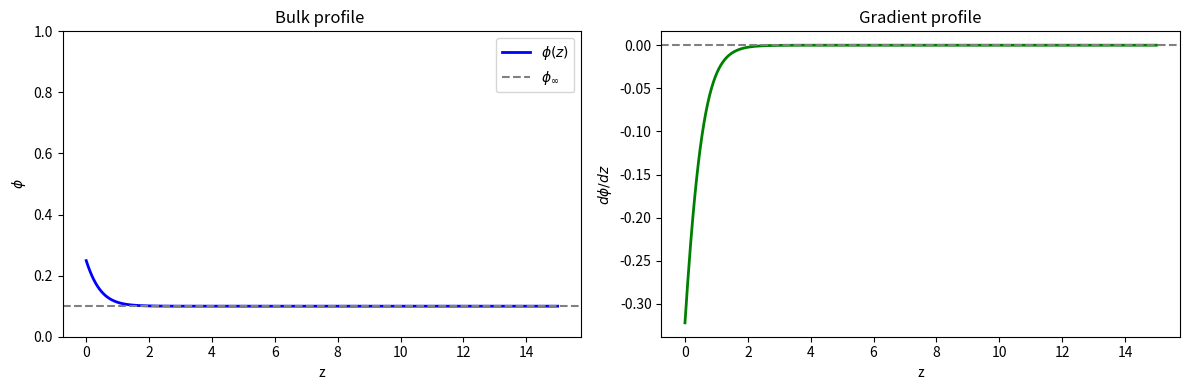

Write the Python code that produced this figure.
"""
BVP solver for bulk-surface equilibrium.

Models a Flory-Huggins bulk with a linear surface adsorption energy
    J(phi) = omega_b * phi
so that dJ/dphi = omega_b (a constant).  There is no membrane degree of freedom.

Governing equation (planar or spherical geometry):
    kappa * [phi'' + (2/r) * phi'] = df_b/dphi - mu_inf / nb

Boundary conditions:
    -kappa * phi'(0) + omega_b = 0    (surface adsorption)
     phi(L)          = phi_inf        (far-field reservoir)

Key numerical features:
1. Regularised logarithms with smooth clipping
2. Continuation methods for parameter sweeps
3. Multiple initial-guess strategies
4. Analytical test cases for validation
"""

import numpy as np
import matplotlib.pyplot as plt
from scipy.integrate import solve_bvp, solve_ivp
from scipy.optimize import brentq
from dataclasses import dataclass
from typing import Tuple, Optional
import warnings


@dataclass
class Parameters:
    """Physical parameters for the bulk-surface system."""

    # Bulk molecule volume relative to solvent
    nb: float = 1.0

    # Bulk Flory-Huggins parameter
    chi_b: float = 0.0

    # Surface adsorption energy: J = omega_b * phi,  dJ/dphi = omega_b
    omega_b: float = -0.0

    # Gradient-squared penalty
    kappa: float = 1.0

    # Far-field (reservoir) volume fraction
    phi_inf: float = 0.06

    # Domain half-length (distance from surface to far-field)
    L: float = 10.0

    # Sphere radius.  R = inf => planar geometry; finite R => spherical.
    # Radial coordinate: r = R + z, z = distance from surface.
    R: float = 3

    # Regularisation floor for log arguments
    eps: float = 1e-10

    # Closed-system mode: conserve the total amount of phi in [0, L]
    # rather than fixing phi(L) = phi_inf.  When True, phi_inf is used
    # only to set the conserved total Phi_tot = phi_inf * integral_of_weight,
    # and the far-field BC is replaced by phi'(L) = 0 plus the integral
    # constraint.  mu_inf becomes an unknown parameter solved for by BVP.
    conserve_volume: bool = False

    # Parallel plate mode: solve the planar problem with two plates
    parallel_plates: bool = False

    @property
    def is_spherical(self) -> bool:
        """True when R is finite (spherical geometry)."""
        return np.isfinite(self.R)


def clip01(x: np.ndarray, eps: float = 1e-10) -> np.ndarray:
    """Hard clip to (eps, 1-eps)."""
    return np.clip(x, eps, 1.0 - eps)


def regularized_log(x: np.ndarray, eps: float = 1e-10) -> np.ndarray:
    """
    Regularized logarithm: extends log(x) smoothly for x < eps.
    Uses Taylor expansion: log(eps) + (x - eps)/eps for x < eps.
    """
    x = np.asarray(x)
    result = np.where(
        x > eps,
        np.log(np.maximum(x, eps)),
        np.log(eps) + (x - eps) / eps
    )
    return result


def fb(phi: np.ndarray, p: Parameters) -> np.ndarray:
    """Flory-Huggins bulk free energy density."""
    phi_c = clip01(phi, p.eps)
    return (1.0/p.nb) * (phi_c * regularized_log(phi_c, p.eps) +
                         (1-phi_c) * regularized_log(1-phi_c, p.eps)) + \
           p.chi_b * phi_c * (1 - phi_c)


def dfb_dphi(phi: np.ndarray, p: Parameters) -> np.ndarray:
    """First derivative of bulk free energy w.r.t. phi."""
    phi_c = clip01(phi, p.eps)
    return (1.0/p.nb) * (regularized_log(phi_c, p.eps) - regularized_log(1-phi_c, p.eps)) + \
           p.chi_b * (1.0 - 2.0*phi_c)


def d2fb_dphi2(phi: np.ndarray, p: Parameters) -> np.ndarray:
    """Second derivative of bulk free energy (for stability analysis)."""
    phi_c = clip01(phi, p.eps)
    return (1.0/p.nb) * (1.0/phi_c + 1.0/(1-phi_c)) - 2.0*p.chi_b


def psi_linear(z: np.ndarray, p: Parameters):
    """Linearized solution to the equilibrium concentration profile"""
    alpha = d2fb_dphi2(p.phi_inf, p)
    h0 = p.omega_b
    lam = np.sqrt(alpha/p.kappa)
    psi = ( - h0 * p.R * np.exp(- lam * z) 
            / ((z + p.R) * p.kappa * (lam + 1 / p.R)))
    dpsi = psi * (- lam - 1 / (z + p.R))
    return psi, dpsi, lam

def excess_free_energy(phi: np.ndarray, dphi: np.ndarray, z: np.ndarray,
                       p: Parameters, mu_ref: float = None) -> float:
    """
    Grand-potential excess over the bulk reservoir at phi_inf:

        DeltaOmega = int_V [ df(phi) + (kappa/2)(dphi/dz)^2 ] dV
                     + omega_b * int_{dV} (phi - phi_inf) dA

        df(phi) = f_b(phi) - f_b(phi_inf) - mu_ref/n_b * (phi - phi_inf)

    With mu_ref = n_b * dfb/dphi(phi_inf), df vanishes (to linear order) at
    phi_inf so the integral converges as L -> infinity.  This is the single
    energy functional used by both the Derjaguin (plate-plate) and additive
    (cylindrical) pair-potential calculations.

    Geometry is dispatched by `p`:
      - Spherical (p.is_spherical): bulk 4*pi*int (R+z)^2 [..] dz,
        surface 4*pi*R^2 * omega_b * (phi(0) - phi_inf).
      - Planar, single plate (R=inf, parallel_plates=False): bulk per-area
        int [..] dz, surface omega_b * (phi(0) - phi_inf) at z=0.
      - Parallel plates (R=inf, parallel_plates=True): bulk per-area
        int_0^L [..] dz, two surfaces omega_b * (phi(0) + phi(L) - 2 phi_inf).
    """
    phi_inf = p.phi_inf
    if mu_ref is None:
        mu_ref = p.nb * dfb_dphi(np.asarray([phi_inf], dtype=float), p)[0]

    df = (fb(phi, p) - fb(np.asarray([phi_inf], dtype=float), p)[0]
          - mu_ref / p.nb * (phi - phi_inf))
    integrand_per_length = df + 0.5 * p.kappa * dphi ** 2

    if p.is_spherical:
        weight = 4.0 * np.pi * (p.R + z) ** 2
        bulk = np.trapezoid(weight * integrand_per_length, z)
        surface = 4.0 * np.pi * p.R ** 2 * p.omega_b * (phi[0] - phi_inf)
    else:
        bulk = np.trapezoid(integrand_per_length, z)
        if p.parallel_plates:
            surface = p.omega_b * ((phi[0] - phi_inf) + (phi[-1] - phi_inf))
        else:
            surface = p.omega_b * (phi[0] - phi_inf)

    return bulk + surface


# Back-compat shim: old callers used `F(phi, dphi, d, p)`.  Delegate to the
# new functional so they get the corrected energy.
def F(phi: np.ndarray, dphi: np.ndarray, z: np.ndarray, p: Parameters) -> float:
    return excess_free_energy(phi, dphi, z, p)

def compute_spinodal(p: Parameters) -> Tuple[float, float]:
    """
    Compute the spinodal boundaries where d2fb/dphi2 = 0.
    For chi_b > 2 (with nb=1), the system can phase separate.
    Returns (phi_low, phi_high) or (None, None) if no spinodal.
    """
    # Spinodal condition: 1/(nb*phi) + 1/(nb*(1-phi)) = 2*chi_b
    # => 1/(phi(1-phi)) = 2*chi_b*nb
    # => phi(1-phi) = 1/(2*chi_b*nb)
    # => phi^2 - phi + 1/(2*chi_b*nb) = 0
    if p.chi_b <= 0:
        return None, None  # No spinodal for non-positive chi
    discriminant = 1 - 2/(p.chi_b * p.nb)
    if discriminant < 0:
        return None, None  # No spinodal - system is stable
    sqrt_d = np.sqrt(discriminant)
    phi_low = 0.5 * (1 - sqrt_d)
    phi_high = 0.5 * (1 + sqrt_d)
    return phi_low, phi_high


def compute_binodal(p: Parameters) -> Tuple[Optional[float], Optional[float]]:
    """
    Compute binodal (coexistence) compositions via common-tangent construction:
        dfb/dphi(phi_a) = dfb/dphi(phi_b)
        fb(phi_b) - fb(phi_a) = (phi_b - phi_a) * dfb/dphi(phi_a)
    Returns (phi_low, phi_high) or (None, None) if no two-phase region exists.
    """
    from scipy.optimize import fsolve

    phi_spin_low, phi_spin_high = compute_spinodal(p)
    if phi_spin_low is None:
        return None, None

    def equations(x):
        phi_a, phi_b = x
        mu_a = dfb_dphi(phi_a, p)
        mu_b = dfb_dphi(phi_b, p)
        return [mu_a - mu_b,
                (fb(phi_b, p) - fb(phi_a, p)) - (phi_b - phi_a) * mu_a]

    x0 = [0.5 * phi_spin_low, 1.0 - 0.5 * (1.0 - phi_spin_high)]
    try:
        x, _, ier, _ = fsolve(equations, x0, full_output=True, xtol=1e-12)
    except Exception:
        return None, None
    if ier != 1:
        return None, None
    phi_a, phi_b = sorted(float(v) for v in x)
    if phi_a <= p.eps or phi_b >= 1.0 - p.eps or (phi_b - phi_a) < 1e-4:
        return None, None
    return phi_a, phi_b


def is_in_spinodal(phi: float, p: Parameters) -> bool:
    """Check if phi is in the spinodal (unstable) region."""
    phi_low, phi_high = compute_spinodal(p)
    if phi_low is None:
        return False
    return phi_low < phi < phi_high


def compute_mu_inf(p: Parameters) -> float:
    """Reservoir chemical potential: mu_inf = nb * dfb/dphi(phi_inf)."""
    return p.nb * dfb_dphi(p.phi_inf, p)


def _integral_weight(z, p: Parameters):
    """Weight w(z) for the conserved-mode integral: 1 planar, (R+z)^2 spherical."""
    if p.is_spherical:
        return (p.R + z) ** 2
    return np.ones_like(z) if hasattr(z, 'shape') else 1.0


def _domain_volume(p: Parameters) -> float:
    """Integral of the geometric weight over [0, L]."""
    if p.is_spherical:
        return ((p.R + p.L) ** 3 - p.R ** 3) / 3.0
    return p.L


def compute_phi_tot(p: Parameters) -> float:
    """Conserved total: phi_inf * integral of weight over the domain."""
    return p.phi_inf * _domain_volume(p)


def make_ode(p: Parameters, mu_inf: float):
    """
    Return the ODE function for scipy.integrate.solve_bvp.

    Open-reservoir mode (p.conserve_volume = False):
        State y = [phi, phi'].  mu_inf is fixed (passed in).

    Conserved mode (p.conserve_volume = True):
        State y = [phi, phi', I] where I' = w(z) * phi.
        mu_inf is an unknown solve_bvp parameter, read from p_param[0].
        The mu_inf argument is used only as a seed.

    Planar (R = inf):
        kappa * phi'' = dfb/dphi - mu_inf / nb

    Spherical (finite R), with r = R + z:
        kappa * (phi'' + (2/r) * phi') = dfb/dphi - mu_inf / nb
    """
    if p.conserve_volume:
        def ode(z, y, p_param):
            phi  = y[0]
            dphi = y[1]
            mu   = p_param[0]
            driving = dfb_dphi(phi, p) - mu / p.nb
            if p.is_spherical:
                r     = p.R + z
                ddphi = driving / p.kappa - 2.0 * dphi / r
                w     = r * r
            else:
                ddphi = driving / p.kappa
                w     = np.ones_like(z)
            return np.vstack((dphi, ddphi, w * phi))
        return ode

    def ode(z, y):
        phi  = y[0]
        dphi = y[1]
        driving = dfb_dphi(phi, p) - mu_inf / p.nb
        if p.is_spherical:
            r     = p.R + z
            ddphi = driving / p.kappa - 2.0 * dphi / r
        else:
            ddphi = driving / p.kappa
        return np.vstack((dphi, ddphi))

    return ode


def make_bc(p: Parameters):
    """
    Return the boundary-condition function for scipy.integrate.solve_bvp.

    Open-reservoir mode:
        BC[0]: -kappa * phi'(0) + omega_b = 0   (surface)
        BC[1]:  phi(L) = phi_inf                (far-field reservoir)

    Conserved mode (p.conserve_volume = True):
        BC[0]: -kappa * phi'(0) + omega_b = 0   (surface)
        BC[1]:  phi'(L) = 0                     (no flux at outer boundary)
        BC[2]:  I(0) = 0                        (integral starts at zero)
        BC[3]:  I(L) = Phi_tot                  (volume conservation)
    """
    if p.conserve_volume:
        phi_tot = compute_phi_tot(p)

        if not p.is_spherical and p.parallel_plates:
            def bc(ya, yb, p_param):
                return np.array([
                    -p.kappa * ya[1] + p.omega_b,
                    -p.kappa * yb[1] - p.omega_b,
                    ya[2],
                    yb[2] - phi_tot,
                ])
            return bc

        def bc(ya, yb, p_param):
            return np.array([
                -p.kappa * ya[1] + p.omega_b,
                yb[1],
                ya[2],
                yb[2] - phi_tot,
            ])
        return bc
    
    if not p.is_spherical and p.parallel_plates:
        # Open-reservoir parallel plates: surface BC on both plates.
        # mu_inf is fixed (computed from phi_inf and passed via the ODE),
        # so phi(0), phi(L) emerge from the solver.  No free parameter.
        def bc(ya, yb):
            return np.array([
                -p.kappa * ya[1] + p.omega_b,
                +p.kappa * yb[1] + p.omega_b,
            ])
        return bc

    def bc(ya, yb):
        dphi0 = ya[1]
        return np.array([
            -p.kappa * dphi0 + p.omega_b + 2e-2 * regularized_log(ya[0]/(1-ya[0])),
            yb[0] - p.phi_inf,
        ])

    return bc


def generate_initial_guess(
    p: Parameters, strategy: str = 'exponential'
) -> Tuple[np.ndarray, np.ndarray]:
    """
    Build an initial guess (z, y_guess) where y_guess = [phi, phi'].

    Strategies: 'exponential', 'depleted', 'uniform', 'high_enrichment', 'tanh'.
    """
    z = np.linspace(0.0, p.L, 400)

    phi_spin_low, phi_spin_high = compute_spinodal(p)

    # Characteristic decay length at phi_inf
    d2fb = d2fb_dphi2(p.phi_inf, p)
    ell  = np.sqrt(p.kappa / d2fb) if d2fb > 0.1 else np.sqrt(p.kappa * p.nb / 0.1)
    ell  = min(ell, p.L / 2.0)

    if strategy == 'exponential':
        if phi_spin_low is not None and p.phi_inf < phi_spin_low:
            phi0_g = min(0.8, p.phi_inf + 0.15)
        else:
            phi0_g = min(0.95, max(0.05, p.phi_inf + 0.1))
        phi_g  = p.phi_inf + (phi0_g - p.phi_inf) * np.exp(-z / ell)
        dphi_g = -(phi0_g - p.phi_inf) / ell * np.exp(-z / ell)

    elif strategy == 'depleted':
        phi0_g = max(0.02, p.phi_inf - 0.03)
        phi_g  = p.phi_inf + (phi0_g - p.phi_inf) * np.exp(-z / ell)
        dphi_g = -(phi0_g - p.phi_inf) / ell * np.exp(-z / ell)

    elif strategy == 'uniform':
        phi_g  = np.full_like(z, p.phi_inf)
        dphi_g = np.zeros_like(z)

    elif strategy == 'high_enrichment':
        phi0_g = min(0.95, phi_spin_high + 0.1) if phi_spin_high is not None else 0.7
        phi_g  = p.phi_inf + (phi0_g - p.phi_inf) * np.exp(-z / ell)
        dphi_g = -(phi0_g - p.phi_inf) / ell * np.exp(-z / ell)

    elif strategy == 'tanh':
        z0     = p.L / 4.0
        width  = np.sqrt(p.kappa / max(0.1, p.chi_b))
        phi_hi = min(0.9, p.phi_inf + 0.3)
        phi_g  = p.phi_inf + (phi_hi - p.phi_inf) * 0.5 * (1.0 - np.tanh((z - z0) / width))
        dphi_g = np.gradient(phi_g, z)

    else:
        raise ValueError(f"Unknown strategy: {strategy}")

    if p.conserve_volume:
        from scipy.integrate import cumulative_trapezoid
        w_g = _integral_weight(z, p)
        I_g = cumulative_trapezoid(w_g * phi_g, z, initial=0.0)
        return z, np.vstack((phi_g, dphi_g, I_g))

    return z, np.vstack((phi_g, dphi_g))


def solve_bvp_robust(
    p: Parameters, verbose: bool = True, tol: float = 1e-6
) -> Optional[object]:
    """
    Robust BVP solver.  Tries several initial-guess strategies and tolerances.
    Returns the first physically valid (phi in (0,1)) converged solution.
    """
    mu_inf = compute_mu_inf(p)
    ode    = make_ode(p, mu_inf)
    bc     = make_bc(p)

    phi_spin_low, phi_spin_high = compute_spinodal(p)
    if phi_spin_low is not None and verbose:
        print(f"Note: Spinodal region at phi in ({phi_spin_low:.3f}, {phi_spin_high:.3f})")
        if phi_spin_low < p.phi_inf < phi_spin_high:
            print("WARNING: phi_inf is in the spinodal region — system is unstable!")

    best_sol      = None
    best_residual = float('inf')
    strategies = ['exponential', 'high_enrichment', 'depleted', 'tanh', 'uniform']
    # strategies = ['exponential']

    for strategy in strategies:
        try:
            z, y_guess = generate_initial_guess(p, strategy)
            y_guess[0] = clip01(y_guess[0], p.eps)

            for current_tol in [tol, tol * 10, tol * 100]:
                try:
                    kwargs = dict(tol=current_tol, max_nodes=100000, verbose=0)
                    if p.conserve_volume:
                        kwargs['p'] = [mu_inf]
                    sol = solve_bvp(ode, bc, z, y_guess, **kwargs)
                    if sol.success:
                        phi_min = np.min(sol.y[0])
                        phi_max = np.max(sol.y[0])
                        if phi_min > 0 and phi_max < 1:
                            residual = (
                                np.max(np.abs(sol.rms_residuals))
                                if hasattr(sol, 'rms_residuals') else 0.0
                            )
                            if residual < best_residual:
                                best_sol      = sol
                                best_residual = residual
                            if verbose:
                                print(
                                    f"Converged with strategy '{strategy}'"
                                    f" (tol={current_tol:.0e})"
                                )
                                print(f"  phi(0) = {sol.y[0, 0]:.6f}")
                            return sol
                except Exception:
                    continue

        except Exception as e:
            if verbose:
                print(f"Strategy '{strategy}' failed: {e}")
            continue

    if best_sol is not None:
        return best_sol
    if verbose:
        print("All strategies failed")
    return None


def solve_with_continuation(
    p_start: Parameters,
    p_end: Parameters,
    n_steps: int = 10,
    verbose: bool = True,
    adaptive: bool = True,
) -> Optional[object]:
    """
    Solve via parameter continuation from p_start to p_end.
    Useful for reaching difficult parameter regimes.

    Args:
        adaptive: If True, halve the step size on failure and retry.
    """

    def interp_params(t: float) -> Parameters:
        if np.isinf(p_start.R) and np.isinf(p_end.R):
            R_interp = float('inf')
        elif np.isinf(p_start.R):
            R_interp = p_end.R
        elif np.isinf(p_end.R):
            R_interp = p_start.R
        else:
            R_interp = p_start.R + t * (p_end.R - p_start.R)
        return Parameters(
            nb      = p_start.nb      + t * (p_end.nb      - p_start.nb),
            chi_b   = p_start.chi_b   + t * (p_end.chi_b   - p_start.chi_b),
            omega_b = p_start.omega_b + t * (p_end.omega_b - p_start.omega_b),
            kappa   = p_start.kappa   + t * (p_end.kappa   - p_start.kappa),
            phi_inf = p_start.phi_inf + t * (p_end.phi_inf - p_start.phi_inf),
            L       = p_start.L       + t * (p_end.L       - p_start.L),
            R       = R_interp,
            eps     = p_start.eps,
            conserve_volume = p_start.conserve_volume,
        )

    def try_step(sol, t_current, t_target, tol=1e-5):
        p_c    = interp_params(t_target)
        mu_inf = compute_mu_inf(p_c)
        ode    = make_ode(p_c, mu_inf)
        bc     = make_bc(p_c)

        z_new  = np.linspace(0.0, p_c.L, 500)
        p_prev = interp_params(t_current)
        scale  = p_prev.L / p_c.L if t_current > 0 else 1.0
        y_new  = sol.sol(np.minimum(z_new * scale, p_prev.L * 0.999))
        y_new[0] = clip01(y_new[0], p_c.eps)

        for tol_try in [tol, tol * 10, tol * 100]:
            try:
                kwargs = dict(tol=tol_try, max_nodes=50000, verbose=0)
                if p_c.conserve_volume:
                    mu_prev = sol.p[0] if getattr(sol, 'p', None) is not None else mu_inf
                    kwargs['p'] = [mu_prev]
                sol_new = solve_bvp(ode, bc, z_new, y_new, **kwargs)
                if sol_new.success and np.min(sol_new.y[0]) > 0 and np.max(sol_new.y[0]) < 1:
                    return sol_new
            except Exception:
                continue
        return None

    # Initialise at t = 0
    sol = solve_bvp_robust(interp_params(0), verbose=False, tol=1e-5)
    if sol is None:
        if verbose:
            print("Failed to solve at starting point")
        return None
    if verbose:
        print(f"Step t=0.000: phi(0) = {sol.y[0, 0]:.6f}")

    t_current = 0.0
    dt_base   = 1.0 / n_steps
    dt        = dt_base
    dt_min    = dt_base / 100

    while t_current < 1.0 - 1e-10:
        t_target = min(t_current + dt, 1.0)
        sol_new  = try_step(sol, t_current, t_target)

        if sol_new is not None:
            sol       = sol_new
            t_current = t_target
            if verbose:
                print(f"Step t={t_current:.3f}: phi(0) = {sol.y[0, 0]:.6f}")
            if adaptive and dt < dt_base:
                dt = min(dt * 1.5, dt_base)
        else:
            if adaptive and dt > dt_min:
                dt = dt / 2.0
                if verbose:
                    print(f"  Refining step size to dt={dt:.4f}")
            else:
                if verbose:
                    print(f"Continuation failed at t={t_current:.3f}")
                break

    if t_current >= 1.0 - 1e-6:
        return sol
    if verbose:
        print(f"Continuation incomplete: reached t={t_current:.3f}")
    return None


def solve_shooting(p: Parameters, verbose: bool = True) -> Optional[object]:
    """
    Shooting method.

    Because J = omega_b * phi is linear, the surface BC pins phi'(0) exactly:
        phi'(0) = omega_b / kappa   (independent of phi(0))

    Finding the correct phi(0) is therefore a 1-D root-finding problem:
    shoot from (phi0, omega_b/kappa) and match phi(L) = phi_inf.

    Not implemented in conserved-volume mode (use solve_bvp_robust).
    """
    if p.conserve_volume:
        if verbose:
            print("Shooting not supported with conserve_volume=True")
        return None
    mu_inf = compute_mu_inf(p)
    dphi0  = p.omega_b / p.kappa   # fixed by surface BC

    def phi_at_L(phi0: float) -> float:
        phi0_c = float(clip01(np.array([phi0]), p.eps)[0])

        def ode_ivp(z, y):
            ddphi = (dfb_dphi(y[0], p) - mu_inf / p.nb) / p.kappa
            return [y[1], ddphi]

        try:
            sol = solve_ivp(
                ode_ivp, [0.0, p.L], [phi0_c, dphi0],
                method='RK45', max_step=p.L / 100,
                t_eval=[p.L], rtol=1e-9, atol=1e-11,
            )
            return float(sol.y[0, -1]) if sol.success else np.nan
        except Exception:
            return np.nan

    # Scan phi0 in (0, 1) to locate sign changes in phi(L) - phi_inf
    phi0_grid = np.linspace(0.01, 0.99, 200)
    residuals  = np.array([phi_at_L(v) - p.phi_inf for v in phi0_grid])

    brackets = [
        (phi0_grid[i], phi0_grid[i + 1])
        for i in range(len(residuals) - 1)
        if np.isfinite(residuals[i]) and np.isfinite(residuals[i + 1])
        and residuals[i] * residuals[i + 1] < 0
    ]

    best_phi0     = None
    best_residual = float('inf')

    for a, b in brackets:
        try:
            phi0_sol = brentq(lambda v: phi_at_L(v) - p.phi_inf, a, b, xtol=1e-12)
            res = abs(phi_at_L(phi0_sol) - p.phi_inf)
            if res < best_residual:
                best_phi0     = phi0_sol
                best_residual = res
        except Exception:
            continue

    if best_phi0 is None or best_residual > 1e-6:
        if verbose:
            print("Shooting method failed")
        return None

    phi0 = float(clip01(np.array([best_phi0]), p.eps)[0])
    if verbose:
        print(f"Shooting converged: phi(0) = {phi0:.6f}, |residual| = {best_residual:.2e}")

    # Build a solution object compatible with solve_bvp output
    class ShootingSolution:
        success = True

        def __init__(self):
            def ode_ivp(z, y):
                ddphi = (dfb_dphi(y[0], p) - mu_inf / p.nb) / p.kappa
                return [y[1], ddphi]

            z_eval   = np.linspace(0.0, p.L, 400)
            ivp_sol  = solve_ivp(
                ode_ivp, [0.0, p.L], [phi0, dphi0],
                method='RK45', max_step=p.L / 100,
                t_eval=z_eval, rtol=1e-9, atol=1e-11,
            )
            self.x = ivp_sol.t
            self.y = ivp_sol.y          # shape (2, 400)

        def sol(self, z):               # mimic solve_bvp's .sol interpolant
            return np.array([
                np.interp(z, self.x, self.y[0]),
                np.interp(z, self.x, self.y[1]),
            ])

    return ShootingSolution()


def solve_auto(p: Parameters, verbose: bool = True) -> Optional[object]:
    """
    Try solvers in order: BVP -> shooting -> continuation from easy params.
    Returns the first solution found, or None.
    """
    sol = solve_bvp_robust(p, verbose=verbose)
    if sol is not None:
        return sol

    if verbose:
        print("Trying shooting method...")
    sol = solve_shooting(p, verbose=verbose)
    if sol is not None:
        return sol

    if verbose:
        print("Trying continuation method...")
    p_easy = Parameters(
        nb      = p.nb,
        chi_b   = min(p.chi_b, 1.5),
        omega_b = p.omega_b * 0.1,
        kappa   = p.kappa,
        phi_inf = p.phi_inf,
        L       = p.L,
        R       = p.R,
        eps     = p.eps,
        conserve_volume = p.conserve_volume,
    )
    sol = solve_with_continuation(p_easy, p, n_steps=20, verbose=verbose)
    if sol is not None:
        return sol

    if verbose:
        print("Trying continuation with more steps...")
    return solve_with_continuation(p_easy, p, n_steps=50, verbose=False)


# ============================================================
# TEST CASES
# ============================================================


def test_uniform_solution():
    """
    TEST 1: omega_b = 0.

    The surface BC becomes phi'(0) = 0.  In the stable single-phase regime
    the unique solution satisfying both BCs is phi(z) = phi_inf.
    """
    print("\n" + "=" * 60)
    print("TEST 1: Uniform solution (omega_b = 0)")
    print("=" * 60)
    
    p = Parameters(
        chi_b   = 2.0,   # at the critical value for nb=1, still single-phase
        omega_b = 0.0,
        phi_inf = 0.3,
        kappa   = 1.0,
        L       = 10.0,
    )

    sol = solve_bvp_robust(p, verbose=True)
    if sol is None or not sol.success:
        print("  SOLVER FAILED ✗")
        return False

    z_fine  = np.linspace(0.0, p.L, 200)
    phi     = sol.sol(z_fine)[0]
    phi_std = np.std(phi)
    phi_err = abs(np.mean(phi) - p.phi_inf)

    print(f"  Expected phi = {p.phi_inf:.6f}")
    print(f"  Mean phi     = {np.mean(phi):.6f}")
    print(f"  Std phi      = {phi_std:.2e}")

    passed = phi_std < 1e-4 and phi_err < 1e-3
    print("  TEST PASSED ✓" if passed else "  TEST FAILED ✗")
    return passed


def test_analytical_surface_enrichment():
    """
    TEST 2: Linearised analytical prediction for weak adsorption.

    For chi_b = 0, nb = 1, the ODE linearises around phi_inf to
        u'' = u / ell^2,    ell = sqrt(kappa * phi_inf * (1 - phi_inf))
    with BCs
        u'(0) = omega_b / kappa    (= dphi0, fixed by surface BC)
        u(L)  = 0

    For L >> ell the exact solution collapses to
        u(z) = -omega_b * ell / kappa * exp(-z / ell)
    giving
        phi(0) = phi_inf  -  omega_b * ell / kappa.

    The nonlinear correction is O(omega_b^2).  We use omega_b = -0.05
    (weak, attractive) and verify the numerical phi(0) matches to within
    10 * omega_b^2.
    """
    print("\n" + "=" * 60)
    print("TEST 2: Analytical surface enrichment (chi_b=0, linearised)")
    print("=" * 60)

    phi_inf = 0.3
    omega_b = -0.05   # weak attractive coupling
    kappa   = 1.0
    L       = 30.0    # L >> ell so large-L approximation is accurate

    p = Parameters(
        chi_b   = 0.0,
        omega_b = omega_b,
        phi_inf = phi_inf,
        kappa   = kappa,
        L       = L,
    )

    # Analytical prediction: phi(0) = phi_inf - omega_b * ell / kappa
    ell         = np.sqrt(kappa * phi_inf * (1.0 - phi_inf))
    phi0_theory = phi_inf - omega_b * ell / kappa

    print(f"  ell               = {ell:.4f}")
    print(f"  Analytical phi(0) = {phi0_theory:.6f}")

    sol = solve_bvp_robust(p, verbose=False)
    if sol is None or not sol.success:
        sol = solve_shooting(p, verbose=False)
    if sol is None or not sol.success:
        print("  SOLVER FAILED ✗")
        return False

    phi0_num = float(sol.sol(np.array([0.0]))[0, 0])
    err      = abs(phi0_num - phi0_theory)
    print(f"  Numerical  phi(0) = {phi0_num:.6f}")
    print(f"  Discrepancy       = {err:.2e}  (expected O(omega_b^2) ~ {omega_b**2:.2e})")

    passed = err < 10.0 * omega_b ** 2
    print("  TEST PASSED ✓" if passed else "  TEST FAILED ✗")
    return passed


def test_residual_check():
    """
    TEST 3: Verify the solved profile satisfies the ODE and both BCs.

    Checks:
      - Interior ODE: kappa * phi''(z) = dfb/dphi - mu_inf/nb
      - Surface BC:   -kappa * phi'(0) + omega_b = 0
      - Far-field BC:  phi(L) = phi_inf
    """
    print("\n" + "=" * 60)
    print("TEST 3: Residual check")
    print("=" * 60)

    p = Parameters(
        chi_b   = 2.5,
        omega_b = -0.2,
        phi_inf = 0.1,
        kappa   = 1.0,
        L       = 10.0,
    )

    sol = solve_auto(p, verbose=False)
    if sol is None or not sol.success:
        print("  SOLVER FAILED ✗")
        return False

    mu_inf = compute_mu_inf(p)

    # Interior ODE residual via centred finite differences
    z_test    = np.linspace(0.02 * p.L, 0.98 * p.L, 100)
    h         = 0.05
    phi_c,  _      = sol.sol(z_test)
    _,      dphi_p = sol.sol(z_test + h)
    _,      dphi_m = sol.sol(z_test - h)
    ddphi          = (dphi_p - dphi_m) / (2.0 * h)
    ode_res        = np.max(np.abs(p.kappa * ddphi - (dfb_dphi(phi_c, p) - mu_inf / p.nb)))

    # Boundary conditions
    phi0, dphi0 = sol.sol(np.array([0.0]))[:, 0]
    phiL        = sol.sol(np.array([p.L]))[0, 0]
    bc_surf     = abs(-p.kappa * dphi0 + p.omega_b)
    bc_far      = abs(phiL - p.phi_inf)

    print(f"  Max ODE residual:    {ode_res:.2e}")
    print(f"  Surface BC residual: {bc_surf:.2e}")
    print(f"  Far-field residual:  {bc_far:.2e}")

    tol    = 1e-4
    passed = ode_res < tol and bc_surf < tol and bc_far < tol
    print("  TEST PASSED ✓" if passed else "  TEST FAILED ✗")
    return passed


def test_ideal_solution():
    """
    TEST 4: chi_b = 0, omega_b = 0 (ideal, non-interacting).

    The bulk is ideal and the surface is inert.  The only solution
    satisfying phi'(0) = 0 and phi(L) = phi_inf is phi(z) = phi_inf.
    """
    print("\n" + "=" * 60)
    print("TEST 4: Ideal solution (chi_b=0, omega_b=0)")
    print("=" * 60)

    p = Parameters(
        chi_b   = 0.0,
        omega_b = 0.0,
        phi_inf = 0.2,
        kappa   = 1.0,
        L       = 10.0,
    )

    sol = solve_bvp_robust(p, verbose=True)
    if sol is None or not sol.success:
        print("  SOLVER FAILED ✗")
        return False

    z_fine = np.linspace(0.0, p.L, 200)
    phi    = sol.sol(z_fine)[0]
    err    = np.max(np.abs(phi - p.phi_inf))

    print(f"  Max deviation from phi_inf: {err:.2e}")
    passed = err < 1e-4
    print("  TEST PASSED ✓" if passed else "  TEST FAILED ✗")
    return passed


def test_domain_independence():
    """
    TEST 5: Near-surface profile is independent of L (for large L).

    Solve with L = 10 and L = 20 and compare phi(z) for z in [0, 3].
    The profiles should agree to within 1%.
    """
    print("\n" + "=" * 60)
    print("TEST 5: Domain independence (L=10 vs L=20)")
    print("=" * 60)

    base = dict(chi_b=2.5, omega_b=-0.2, phi_inf=0.1, kappa=1.0)
    p1   = Parameters(L=10.0, **base)
    p2   = Parameters(L=20.0, **base)

    sol1 = solve_auto(p1, verbose=False)
    sol2 = solve_auto(p2, verbose=False)

    if sol1 is None or sol2 is None or not sol1.success or not sol2.success:
        print("  SOLVER FAILED ✗")
        return False

    z_compare = np.linspace(0.0, 3.0, 50)
    phi1      = sol1.sol(z_compare)[0]
    phi2      = sol2.sol(z_compare)[0]
    diff      = np.max(np.abs(phi1 - phi2))

    print(f"  L=10: phi(0) = {sol1.y[0, 0]:.6f}")
    print(f"  L=20: phi(0) = {sol2.y[0, 0]:.6f}")
    print(f"  Max difference near surface: {diff:.2e}")

    passed = diff < 0.01
    print("  TEST PASSED ✓" if passed else "  TEST FAILED ✗")
    return passed


def test_kappa_scaling():
    """
    TEST 6: Interface width scales as sqrt(kappa).

    The characteristic length ell ~ sqrt(kappa / d2fb/dphi2(phi_inf)).
    Compare kappa=1 vs kappa=4; expect width ratio ~ sqrt(4) = 2.
    """
    print("\n" + "=" * 60)
    print("TEST 6: Kappa scaling of interface width")
    print("=" * 60)

    base = dict(chi_b=1.5, omega_b=-0.3, phi_inf=0.3, L=30.0)
    p1   = Parameters(kappa=1.0, **base)
    p2   = Parameters(kappa=4.0, **base)

    sol1 = solve_auto(p1, verbose=False)
    sol2 = solve_auto(p2, verbose=False)

    if sol1 is None or sol2 is None or not sol1.success or not sol2.success:
        print("  SOLVER FAILED ✗")
        return False

    def estimate_width(sol, p):
        z      = np.linspace(0.0, p.L, 1000)
        phi, _ = sol.sol(z)
        delta  = abs(phi[0] - p.phi_inf)
        if delta < 1e-3:
            return 1.0
        return np.trapz(np.abs(phi - p.phi_inf), z) / delta

    w1       = estimate_width(sol1, p1)
    w2       = estimate_width(sol2, p2)
    ratio    = w2 / w1
    expected = np.sqrt(4.0)

    print(f"  kappa=1: width ~ {w1:.3f}")
    print(f"  kappa=4: width ~ {w2:.3f}")
    print(f"  Width ratio: {ratio:.3f}  (expected sqrt(4) = {expected:.3f})")

    passed = abs(ratio - expected) < 0.5
    print("  TEST PASSED ✓" if passed else "  TEST FAILED ✗")
    return passed


def test_spherical_geometry():
    """
    TEST 7: Spherical geometry.

    Checks:
    1. Spherical solution converges.
    2. Very large R approaches the planar solution with O(L/R) error.
    3. Finite R = 5 differs noticeably from planar (curvature effect).
    4. ODE residual for the spherical Laplacian is small.
    """
    print("\n" + "=" * 60)
    print("TEST 7: Spherical geometry")
    print("=" * 60)

    base = dict(chi_b=1.5, omega_b=-0.2, phi_inf=0.2, kappa=1.0, L=15.0)
    p_planar    = Parameters(R=float('inf'), **base)
    p_spherical = Parameters(R=5.0,          **base)
    p_large_R   = Parameters(R=1000.0,       **base)

    sol_planar    = solve_auto(p_planar,    verbose=False)
    sol_spherical = solve_auto(p_spherical, verbose=False)
    sol_large_R   = solve_auto(p_large_R,   verbose=False)

    if any(s is None or not s.success for s in [sol_planar, sol_spherical, sol_large_R]):
        print("  SOLVER FAILED ✗")
        return False

    z = np.linspace(0.0, 15.0, 100)
    phi_planar,    _ = sol_planar.sol(z)
    phi_spherical, _ = sol_spherical.sol(z)
    phi_large_R,   _ = sol_large_R.sol(z)

    print(f"  Planar    (R=inf):  phi(0) = {phi_planar[0]:.4f}")
    print(f"  Spherical (R=5):    phi(0) = {phi_spherical[0]:.4f}")
    print(f"  Large R   (R=1000): phi(0) = {phi_large_R[0]:.4f}")

    diff_large_R   = np.max(np.abs(phi_large_R   - phi_planar))
    diff_spherical = np.max(np.abs(phi_spherical - phi_planar))
    print(f"  |planar - large_R|_max    = {diff_large_R:.6f}"
          f"  (expected O({p_large_R.L / p_large_R.R:.4f}))")
    print(f"  |planar - spherical|_max  = {diff_spherical:.6f}")

    if diff_large_R > 0.05:
        print("  FAILED: Large-R solution does not approach planar ✗")
        return False
    if diff_spherical < 0.005:
        print("  FAILED: Spherical should differ visibly from planar ✗")
        return False

    # ODE residual for the spherical Laplacian (finite-difference check)
    p   = p_spherical
    sol = sol_spherical
    z_t       = np.linspace(0.02 * p.L, 0.98 * p.L, 100)
    phi_t, dphi_t = sol.sol(z_t)
    mu_inf    = compute_mu_inf(p)
    driving   = dfb_dphi(phi_t, p) - mu_inf / p.nb
    dz        = z_t[1] - z_t[0]
    ddphi_fd  = np.gradient(np.gradient(phi_t, dz), dz)
    r         = p.R + z_t
    lap       = ddphi_fd + 2.0 * dphi_t / r
    ode_res   = np.max(np.abs(p.kappa * lap[5:-5] - driving[5:-5]))
    print(f"  Max spherical ODE residual (FD): {ode_res:.2e}")

    if ode_res > 0.1:
        print("  FAILED: Spherical ODE residual too large ✗")
        return False

    print("  TEST PASSED ✓")
    return True


def test_conserve_volume_ideal():
    """
    TEST 8: Conserved mode in the ideal/inert limit.

    With omega_b = 0, chi_b = 0 and conserve_volume = True the unique
    solution is phi(z) = phi_inf, and the recovered mu_inf matches
    nb * dfb/dphi(phi_inf).
    """
    print("\n" + "=" * 60)
    print("TEST 8: Conserved mode, ideal limit")
    print("=" * 60)

    p = Parameters(
        chi_b = 0.0, omega_b = 0.0, phi_inf = 0.2,
        kappa = 1.0, L = 10.0, R = float('inf'),
        conserve_volume = True,
    )
    sol = solve_bvp_robust(p, verbose=False)
    if sol is None or not sol.success:
        print("  SOLVER FAILED ✗")
        return False

    z = np.linspace(0.0, p.L, 200)
    phi = sol.sol(z)[0]
    mu_recovered = sol.p[0]
    mu_expected  = p.nb * dfb_dphi(p.phi_inf, p)

    err_phi = np.max(np.abs(phi - p.phi_inf))
    err_mu  = abs(mu_recovered - mu_expected)
    print(f"  Max |phi - phi_inf|: {err_phi:.2e}")
    print(f"  mu_inf recovered = {mu_recovered:.6f}, expected {mu_expected:.6f}")

    passed = err_phi < 1e-4 and err_mu < 1e-4
    print("  TEST PASSED ✓" if passed else "  TEST FAILED ✗")
    return passed


def test_conserve_volume_mass():
    """
    TEST 9: Mass conservation under attractive surface.

    Strong attractive omega_b enriches the surface and depletes the bulk.
    The integral ∫₀ᴸ w(z) phi(z) dz must equal Phi_tot = phi_inf * domain_volume.
    """
    print("\n" + "=" * 60)
    print("TEST 9: Conserved mode, mass conservation (planar)")
    print("=" * 60)

    p = Parameters(
        chi_b = 1.5, omega_b = -0.3, phi_inf = 0.1,
        kappa = 1.0, L = 15.0, R = float('inf'),
        conserve_volume = True,
    )
    sol = solve_bvp_robust(p, verbose=False)
    if sol is None or not sol.success:
        print("  SOLVER FAILED ✗")
        return False

    z = np.linspace(0.0, p.L, 4000)
    phi = sol.sol(z)[0]
    w = _integral_weight(z, p)
    integral = np.trapz(w * phi, z)
    phi_tot  = compute_phi_tot(p)
    phiL     = float(sol.sol(np.array([p.L]))[0, 0])

    err = abs(integral - phi_tot) / abs(phi_tot)
    print(f"  ∫ w·phi dz = {integral:.6f}")
    print(f"  Phi_tot    = {phi_tot:.6f}")
    print(f"  Relative error: {err:.2e}")
    print(f"  phi(0) = {sol.y[0, 0]:.4f}, phi(L) = {phiL:.4f} "
          f"(should be < phi_inf={p.phi_inf})")

    passed = err < 1e-4 and sol.y[0, 0] > p.phi_inf and phiL < p.phi_inf
    print("  TEST PASSED ✓" if passed else "  TEST FAILED ✗")
    return passed


def run_all_tests():
    """Run all test cases and print a summary."""
    print("\n" + "=" * 60)
    print("RUNNING ALL TESTS")
    print("=" * 60)

    tests = [
        ("Uniform solution (omega_b=0)",               test_uniform_solution),
        ("Analytical surface enrichment (linearised)", test_analytical_surface_enrichment),
        ("Residual check",                             test_residual_check),
        ("Ideal solution (chi_b=0, omega_b=0)",        test_ideal_solution),
        ("Domain independence",                        test_domain_independence),
        ("Kappa scaling",                              test_kappa_scaling),
        ("Spherical geometry",                         test_spherical_geometry),
        ("Conserved mode, ideal limit",                test_conserve_volume_ideal),
        ("Conserved mode, mass conservation",          test_conserve_volume_mass),
    ]

    results = [(name, fn()) for name, fn in tests]

    print("\n" + "=" * 60)
    print("TEST SUMMARY")
    print("=" * 60)
    passed = 0
    for name, ok in results:
        print(f"  {'✓' if ok else '✗'} {name}")
        passed += ok
    print(f"\nTotal: {passed}/{len(results)} tests passed")
    return passed == len(results)


# ============================================================
# PLOTTING UTILITIES
# ============================================================

def plot_solution(sol, p: Parameters, title: str = ""):
    """Plot phi(z) and phi'(z) profiles."""
    if sol is None or not sol.success:
        print("No valid solution to plot")
        return

    z_fine          = np.linspace(0.0, p.L, 500)
    phi_fine, dphi_fine = sol.sol(z_fine)

    fig, axes = plt.subplots(1, 2, figsize=(12, 4))

    axes[0].plot(z_fine, phi_fine, 'b-', linewidth=2, label=r'$\phi(z)$')
    axes[0].axhline(p.phi_inf, linestyle='--', color='gray', label=r'$\phi_\infty$')
    axes[0].set_xlabel("z")
    axes[0].set_ylabel(r"$\phi$")
    axes[0].set_ylim((0.0, 1.0))
    axes[0].legend()
    axes[0].set_title(f"Bulk profile {title}")

    axes[1].plot(z_fine, dphi_fine, 'g-', linewidth=2)
    axes[1].axhline(0.0, linestyle='--', color='gray')
    axes[1].set_xlabel("z")
    axes[1].set_ylabel(r"$d\phi/dz$")
    axes[1].set_title("Gradient profile")

    plt.tight_layout()
    plt.show()


def plot_phase_diagram(p: Parameters):
    """Plot bulk free energy and its first two derivatives."""
    phi = np.linspace(0.01, 0.99, 200)

    fig, axes = plt.subplots(1, 3, figsize=(15, 4))

    axes[0].plot(phi, fb(phi, p), 'b-', linewidth=2)
    axes[0].set_xlabel(r'$\phi$')
    axes[0].set_ylabel(r'$f_b(\phi)$')
    axes[0].set_title('Bulk free energy')

    df = dfb_dphi(phi, p)
    axes[1].plot(phi, df, 'g-', linewidth=2)
    axes[1].axhline(compute_mu_inf(p) / p.nb, linestyle='--', color='red',
                    label=r'$\mu_\infty/\nu_b$')
    axes[1].set_xlabel(r'$\phi$')
    axes[1].set_ylabel(r'$df_b/d\phi$')
    axes[1].set_title('Chemical potential')
    axes[1].legend()

    d2f = d2fb_dphi2(phi, p)
    axes[2].plot(phi, d2f, 'r-', linewidth=2)
    axes[2].axhline(0.0, linestyle='--', color='gray')
    phi_low, phi_high = compute_spinodal(p)
    if phi_low is not None:
        axes[2].axvline(phi_low,  linestyle=':', color='orange', label='Spinodal')
        axes[2].axvline(phi_high, linestyle=':', color='orange')
        axes[2].fill_between([phi_low, phi_high], [-5, -5], [5, 5],
                             alpha=0.2, color='red')
    axes[2].set_xlabel(r'$\phi$')
    axes[2].set_ylabel(r'$d^2f_b/d\phi^2$')
    axes[2].set_title('Stability (negative = unstable)')
    axes[2].set_ylim((-5, 20))
    axes[2].legend()

    plt.tight_layout()
    plt.show()


# ============================================================
# MAIN
# ============================================================

if __name__ == "__main__":
    run_all_tests()

    print("\n" + "=" * 60)
    print("DEMO: Enrichment near attractive surface (chi_b=2.5, omega_b=-0.3)")
    print("=" * 60)

    p = Parameters(
        chi_b   = 2.5,
        omega_b = -0.3,
        phi_inf = 0.1,
        kappa   = 1.0,
        L       = 15.0,
    )
    sol = solve_auto(p, verbose=True)
    if sol is not None and sol.success:
        plot_solution(sol, p)
